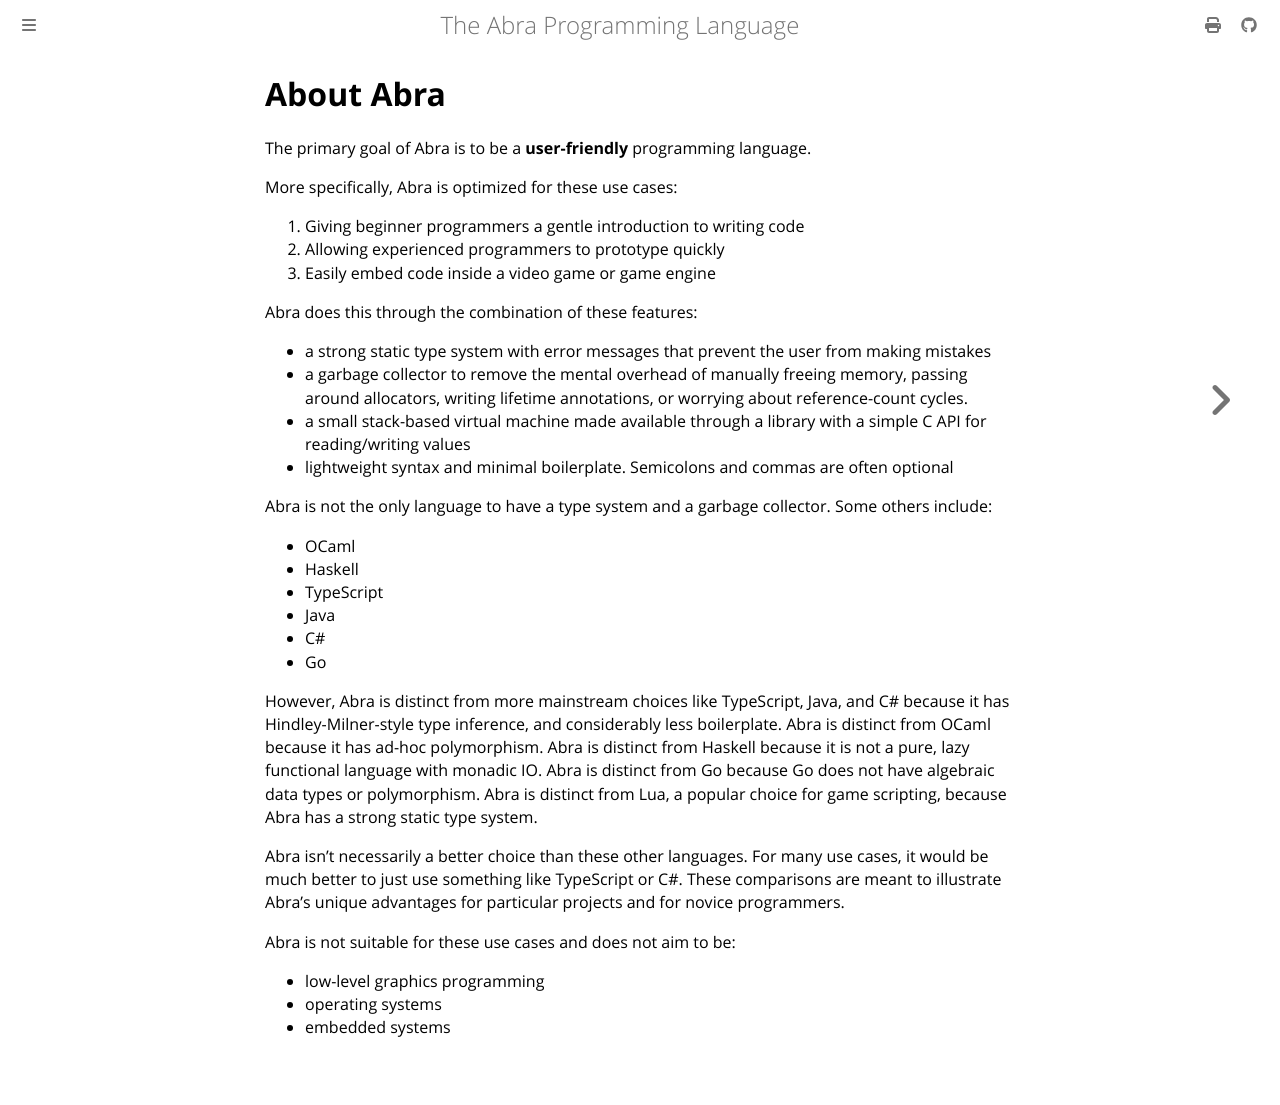

repository: anandrav/abra · page: about.html · generator: mdbook

# About Abra

The primary goal of Abra is to be a **user-friendly** programming language.

More specifically, Abra is optimized for these use cases:

1. Giving beginner programmers a gentle introduction to writing code
2. Allowing experienced programmers to prototype quickly
3. Easily embed code inside a video game or game engine

Abra does this through the combination of these features:

- a strong static type system with error messages that prevent the user from making mistakes
- a garbage collector to remove the mental overhead of manually freeing memory, passing around allocators, writing lifetime annotations, or worrying about reference-count cycles.
- a small stack-based virtual machine made available through a library with a simple C API for reading/writing values
- lightweight syntax and minimal boilerplate. Semicolons and commas are often optional

Abra is not the only language to have a type system and a garbage collector. Some others include:

- OCaml
- Haskell
- TypeScript
- Java
- C#
- Go

However, Abra is distinct from more mainstream choices like TypeScript, Java, and C# because it has Hindley-Milner-style type inference, and considerably less boilerplate.
Abra is distinct from OCaml because it has ad-hoc polymorphism.
Abra is distinct from Haskell because it is not a pure, lazy functional language with monadic IO. Abra is distinct from Go because Go does not have algebraic data types or polymorphism.
Abra is distinct from Lua, a popular choice for game scripting, because Abra has a strong static type system.

Abra isn't necessarily a better choice than these other languages. For many use cases, it would be much better to just use something like TypeScript or C#. These comparisons are meant to illustrate Abra's unique advantages for particular projects and for novice programmers.

Abra is not suitable for these use cases and does not aim to be:
- low-level graphics programming
- operating systems
- embedded systems
